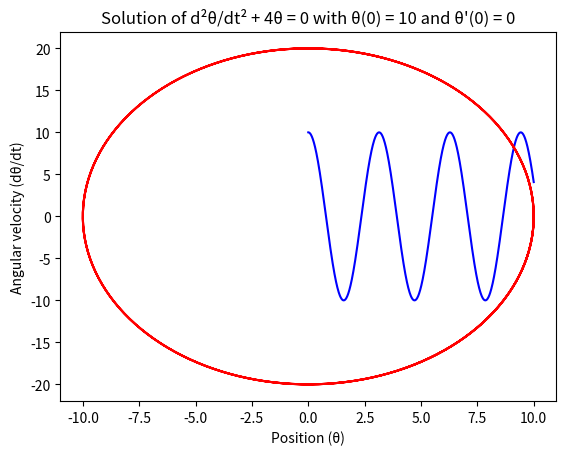

Python code for this plot:
import numpy as np
from scipy.integrate import odeint

def system(v, t, Omega):  # ω^2 = Ω
  theta, theta_dot = v # Unpack state vector
  d_theta_dot_dt = -Omega * theta  # Derivative of theta
  d_theta_dt = theta_dot
  return [d_theta_dt, d_theta_dot_dt]  # Return derivatives as a list

# Initial states:
theta0 = 10 #amplitude if theta_dot0 = 0
theta_dot0 = 0  # Initial angular velocity
v0 = [theta0, theta_dot0]

Omega = 4 # value of ω^2

# Solve the system
t = np.linspace(0, 10, 1000)

sol = odeint(system, v0, t, args=(Omega,))

theta = sol[:, 0]
theta_dot = sol[:, 1]
# Plot the solution
import matplotlib.pyplot as plt
# plot 1:
plt.plot(t, theta , color = 'blue')
plt.xlabel("Time (t)")
plt.ylabel("Position (θ)")  # Use theta for position
plt.title(f"Solution of d²θ/dt² + {Omega}θ = 0 with θ(0) = {theta0} and θ'(0) = {theta_dot0}")
plt.grid()
plt.show()

# plot 2:
plt.plot(theta , theta_dot , color = 'red')
plt.xlabel("Position (θ)")
plt.ylabel("Angular velocity (dθ/dt)")
plt.title(f"Solution of d²θ/dt² + {Omega}θ = 0 with θ(0) = {theta0} and θ'(0) = {theta_dot0}")
plt.grid()
plt.show()
